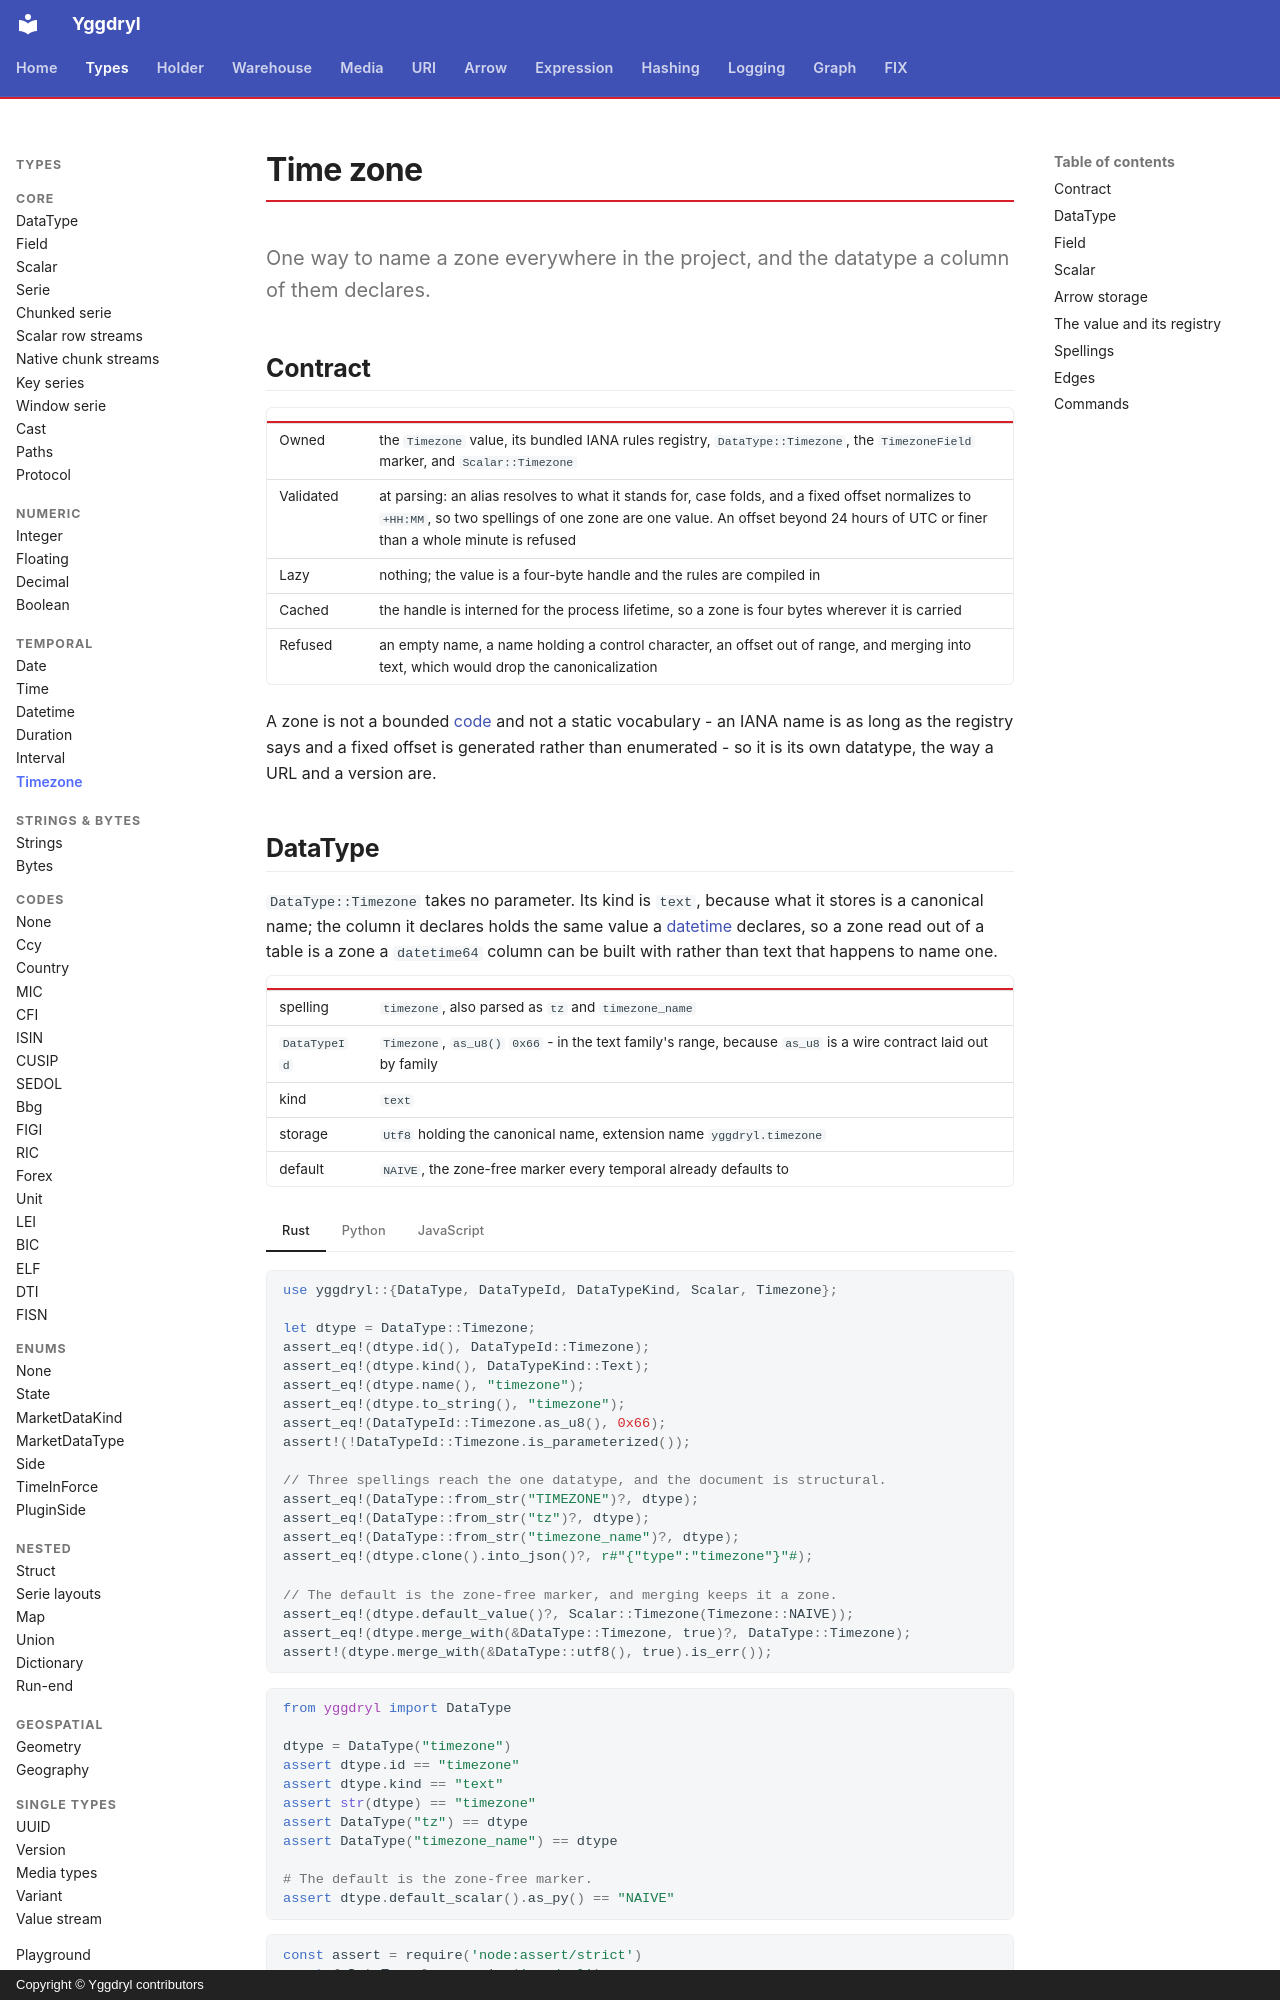

repository: Platob/yggdryl · page: types/temporal/timezone/index.html · generator: mkdocs · copyright: Copyright © Yggdryl contributors

# Time zone

One way to name a zone everywhere in the project, and the datatype a column of them declares.

## Contract

| | |
| --- | --- |
| Owned | the `Timezone` value, its bundled IANA rules registry, `DataType::Timezone`, the `TimezoneField` marker, and `Scalar::Timezone` |
| Validated | at parsing: an alias resolves to what it stands for, case folds, and a fixed offset normalizes to `+HH:MM`, so two spellings of one zone are one value. An offset beyond 24 hours of UTC or finer than a whole minute is refused |
| Lazy | nothing; the value is a four-byte handle and the rules are compiled in |
| Cached | the handle is interned for the process lifetime, so a zone is four bytes wherever it is carried |
| Refused | an empty name, a name holding a control character, an offset out of range, and merging into text, which would drop the canonicalization |

A zone is not a bounded [code](../codes/index.md) and not a static vocabulary -
an IANA name is as long as the registry says and a fixed offset is generated
rather than enumerated - so it is its own datatype, the way a URL and a version
are.

## DataType

`DataType::Timezone` takes no parameter. Its kind is `text`, because what it
stores is a canonical name; the column it declares holds the same value a
[datetime](datetime.md) declares, so a zone read out of a table is a zone a
`datetime64` column can be built with rather than text that happens to name
one.

| | |
| --- | --- |
| spelling | `timezone`, also parsed as `tz` and `timezone_name` |
| `DataTypeId` | `Timezone`, `as_u8()` `0x66` - in the text family's range, because `as_u8` is a wire contract laid out by family |
| kind | `text` |
| storage | `Utf8` holding the canonical name, extension name `yggdryl.timezone` |
| default | `NAIVE`, the zone-free marker every temporal already defaults to |

=== "Rust"

    ```rust
    use yggdryl::{DataType, DataTypeId, DataTypeKind, Scalar, Timezone};

    let dtype = DataType::Timezone;
    assert_eq!(dtype.id(), DataTypeId::Timezone);
    assert_eq!(dtype.kind(), DataTypeKind::Text);
    assert_eq!(dtype.name(), "timezone");
    assert_eq!(dtype.to_string(), "timezone");
    assert_eq!(DataTypeId::Timezone.as_u8(), 0x66);
    assert!(!DataTypeId::Timezone.is_parameterized());

    // Three spellings reach the one datatype, and the document is structural.
    assert_eq!(DataType::from_str("TIMEZONE")?, dtype);
    assert_eq!(DataType::from_str("tz")?, dtype);
    assert_eq!(DataType::from_str("timezone_name")?, dtype);
    assert_eq!(dtype.clone().into_json()?, r#"{"type":"timezone"}"#);

    // The default is the zone-free marker, and merging keeps it a zone.
    assert_eq!(dtype.default_value()?, Scalar::Timezone(Timezone::NAIVE));
    assert_eq!(dtype.merge_with(&DataType::Timezone, true)?, DataType::Timezone);
    assert!(dtype.merge_with(&DataType::utf8(), true).is_err());
    ```

=== "Python"

    ```python
    from yggdryl import DataType

    dtype = DataType("timezone")
    assert dtype.id == "timezone"
    assert dtype.kind == "text"
    assert str(dtype) == "timezone"
    assert DataType("tz") == dtype
    assert DataType("timezone_name") == dtype

    # The default is the zone-free marker.
    assert dtype.default_scalar().as_py() == "NAIVE"
    ```

=== "JavaScript"

    ```javascript
    const assert = require('node:assert/strict')
    const { DataType } = require('yggdryl')

    const dtype = new DataType('timezone')
    assert.equal(dtype.id, 'timezone')
    assert.equal(dtype.kind, 'text')
    assert.equal(dtype.toString(), 'timezone')
    assert.ok(DataType.from('tz').equals(dtype))
    assert.ok(DataType.from('timezone_name').equals(dtype))
    ```
